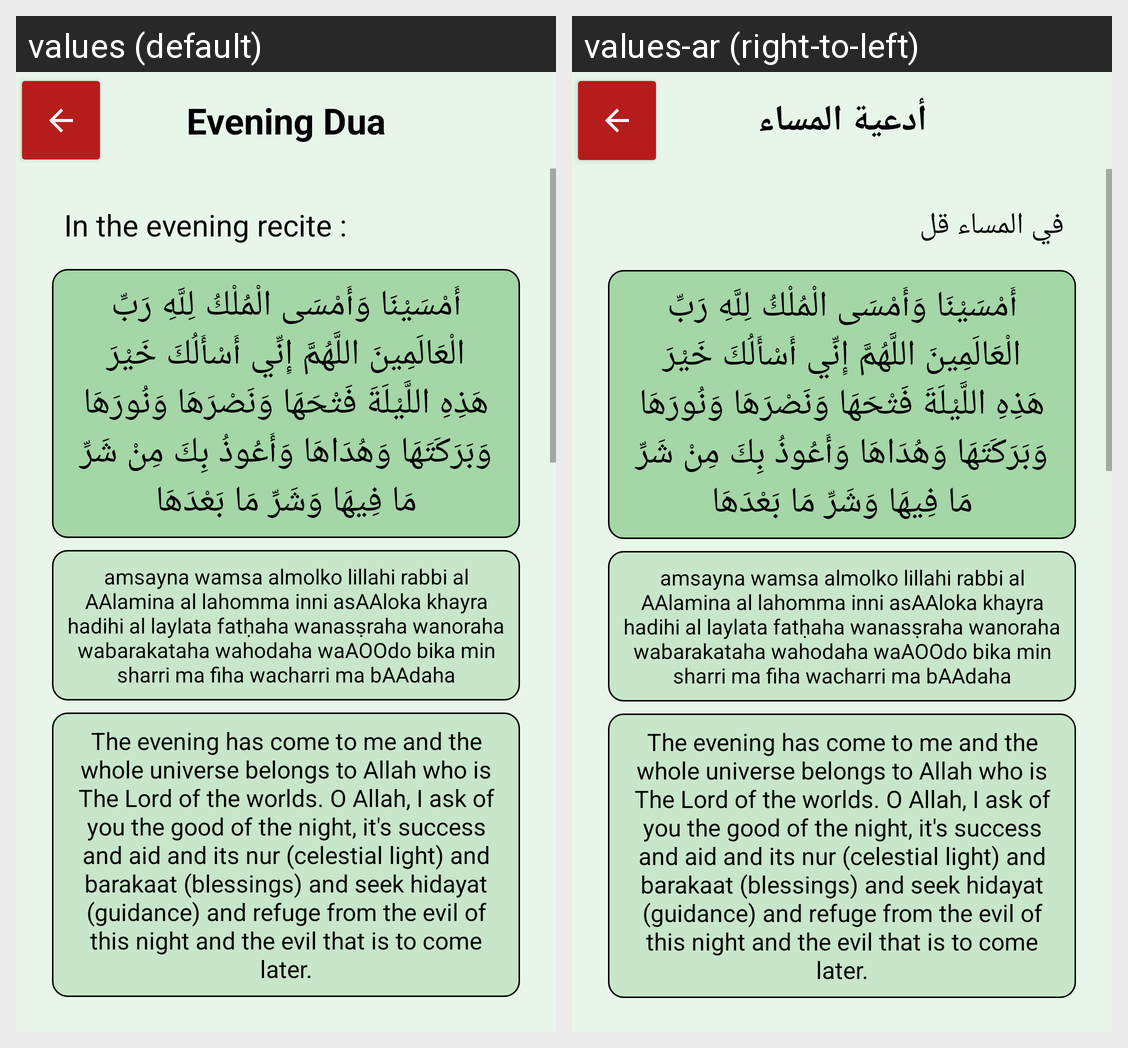

Locale-by-locale string values for the Android screen shown in this grid:
Android screen res/layout/fragment_evening.xml rendered under 2 locales, left to right: values (default), values-ar (right-to-left). Device: Nexus 5 (rendered at 1080×1920; each locale shown at half size, 540×960, under a caption strip naming it); theme AppTheme.
Strings drawn on this screen, with the default value and each locale's value (text and hints the layout hard-codes, and strings that could not be matched under every locale, appear in the picture but are not listed):

evening_dua
  values: Evening Dua
  values-ar: أدعية المساء

evening_dua1_title
  values: In the evening recite :
  values-ar: في المساء قل

evening_dua1_arabic
  values: أَمْسَيْنَا وَأَمْسَى الْمُلْكُ لِلَّهِ رَبِّ الْعَالَمِينَ اللَّهُمَّ إِنِّي أَسْأَلُكَ خَيْرَ هَذِهِ اللَّيْلَةَ فَتْحَهَا وَنَصْرَهَا وَنُورَهَا وَبَرَكَتَهَا وَهُدَاهَا وَأَعُوذُ بِكَ مِنْ شَرِّ مَا فِيهَا وَشَرِّ مَا بَعْدَهَا
  values-ar: أَمْسَيْنَا وَأَمْسَى الْمُلْكُ لِلَّهِ رَبِّ الْعَالَمِينَ اللَّهُمَّ إِنِّي أَسْأَلُكَ خَيْرَ هَذِهِ اللَّيْلَةَ فَتْحَهَا وَنَصْرَهَا وَنُورَهَا وَبَرَكَتَهَا وَهُدَاهَا وَأَعُوذُ بِكَ مِنْ شَرِّ مَا فِيهَا وَشَرِّ مَا بَعْدَهَا  [not translated; the default value is used]

evening_dua1_ar_en
  values: amsayna wamsa almolko lillahi rabbi al AAlamina al lahomma inni asAAloka khayra hadihi al laylata fatḥaha wanasṣraha wanoraha wabarakataha wahodaha waAOOdo bika min sharri ma fiha wacharri ma bAAdaha
  values-ar: amsayna wamsa almolko lillahi rabbi al AAlamina al lahomma inni asAAloka khayra hadihi al laylata fatḥaha wanasṣraha wanoraha wabarakataha wahodaha waAOOdo bika min sharri ma fiha wacharri ma bAAdaha  [not translated; the default value is used]

evening_dua1
  values: The evening has come to me and the whole universe belongs to Allah who is The Lord of the worlds. O Allah, I ask of you the good of the night, it's success and aid and its nur (celestial light) and barakaat (blessings) and seek hidayat (guidance) and refuge from the evil of this night and the evil that is to come later.
  values-ar: The evening has come to me and the whole universe belongs to Allah who is The Lord of the worlds. O Allah, I ask of you the good of the night, it's success and aid and its nur (celestial light) and barakaat (blessings) and seek hidayat (guidance) and refuge from the evil of this night and the evil that is to come later.  [not translated; the default value is used]
